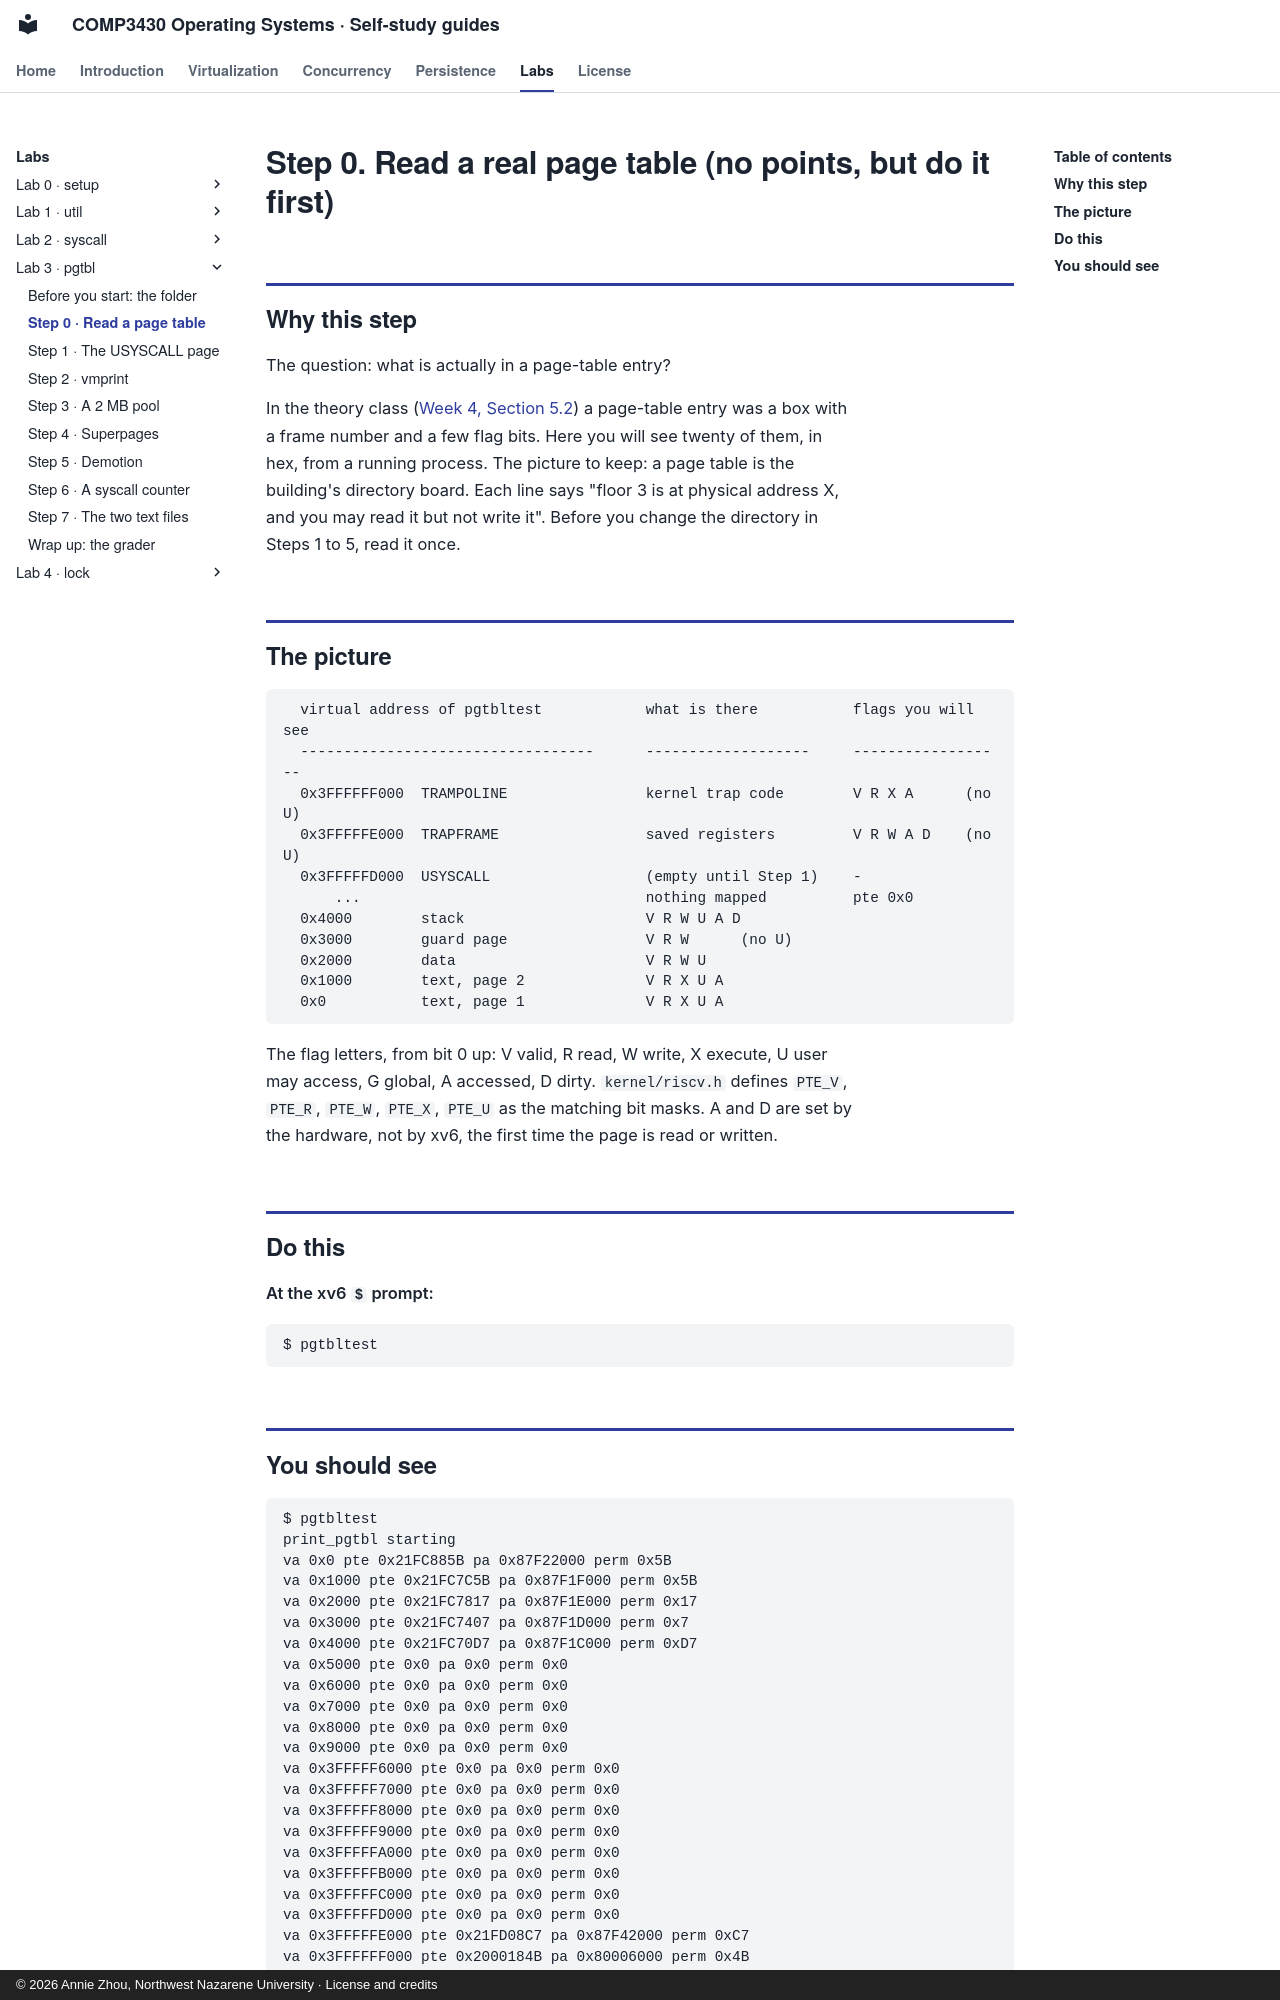

repository: Annie983284450-1/NNU-CS3430-selfstudyguide · page: labs/lab3/step-0/index.html · generator: mkdocs · copyright: © 2026 Annie Zhou, Northwest Nazarene University · License and credits

# Step 0. Read a real page table (no points, but do it first)

## Why this step

The question: what is actually in a page-table entry?

In the theory class ([Week 4, Section 5.2](../../w04/class-2.md#sec-5-2)) a page-table entry was a box with a frame number and a few flag
bits. Here you will see twenty of them, in hex, from a running process. The
picture to keep: a page table is the building's directory board. Each line says
"floor 3 is at physical address X, and you may read it but not write it".
Before you change the directory in Steps 1 to 5, read it once.

## The picture

```
  virtual address of pgtbltest            what is there           flags you will see
  ----------------------------------      -------------------     ------------------
  0x3FFFFFF000  TRAMPOLINE                kernel trap code        V R X A      (no U)
  0x3FFFFFE000  TRAPFRAME                 saved registers         V R W A D    (no U)
  0x3FFFFFD000  USYSCALL                  (empty until Step 1)    -
      ...                                 nothing mapped          pte 0x0
  0x4000        stack                     V R W U A D
  0x3000        guard page                V R W      (no U)
  0x2000        data                      V R W U
  0x1000        text, page 2              V R X U A
  0x0           text, page 1              V R X U A
```

The flag letters, from bit 0 up: V valid, R read, W write, X execute, U user
may access, G global, A accessed, D dirty. `kernel/riscv.h` defines `PTE_V`,
`PTE_R`, `PTE_W`, `PTE_X`, `PTE_U` as the matching bit masks. A and D are set
by the hardware, not by xv6, the first time the page is read or written.

## Do this

**At the xv6 `$` prompt:**

```
$ pgtbltest
```
